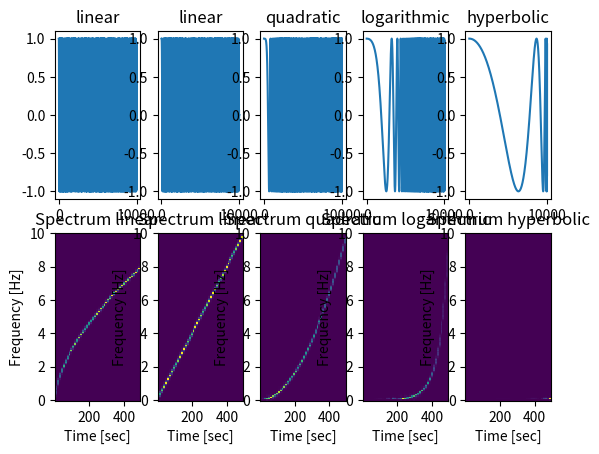

Write Python code to recreate this figure.


import matplotlib.pylab as plt
from matplotlib import gridspec
import numpy as np
import scipy.signal as sig
import scipy.fftpack as fft

def ef(X):
    # return X
    # return np.exp(X)
    return np.power(X, 0.8)

methods = ['exp', 'linear', 'quadratic', 'logarithmic', 'hyperbolic'] # , optional
# Kind of frequency sweep.  If not given, `linear` is assumed.  See
# Notes below for more details.

gs = gridspec.GridSpec(2, len(methods))
fig = plt.figure()

N = 10000
T1 = 500
sr = 20
t = np.linspace(0, T1, N + 1)

for i, method in enumerate(methods):
    if method == 'exp':
        method = 'linear'
        t_ = t
        t = (ef(t) / ef(T1)) * T1
    else:
        t_ = t
        
    print(("t", t))
    
    chirp = sig.chirp(t = t, f0 = 1e-3, t1 = T1, f1 = sr/2, method = method)
    # CHIRP = fft.rfft(chirp)
    F, T, CHIRP = sig.spectrogram(chirp, sr)
    ax = fig.add_subplot(gs[i])
    ax.set_title("%s" % (method,))
    ax.plot(chirp)
    
    ax = fig.add_subplot(gs[i+len(methods)])
    ax.set_title("Spectrum %s" % (method,))
    ax.pcolormesh(T, F, CHIRP)
    ax.set_ylabel('Frequency [Hz]')
    ax.set_xlabel('Time [sec]')

    t = t_

    

plt.show()
